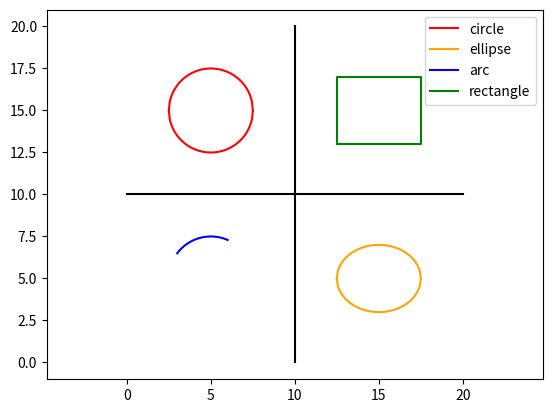

The matplotlib source for this figure:
import matplotlib.pyplot as plt

def plot_circle(a, b, r):

    x_coordinates = []
    y_coordinates = []
    
    x = a - r
    while(x <= a + r):
        
        x_coordinates.append(x)
        y = ((r ** 2 - (x - a) ** 2) ** 0.5 ) + b
        y_coordinates.append(y)
        x += 0.05
        x = round(x, 2)

    y_coordinates_negative = []

    x = a - r
    while(x <= a + r):
        
        y = -((r ** 2 - (x - a) ** 2) ** 0.5) + b
        y_coordinates_negative.append(y)
        x += 0.05
        x = round(x, 2)

    # print(x_coordinates)
    # print(y_coordinates)

    plt.plot(x_coordinates, y_coordinates, color = "red", label = "circle")
    plt.plot(x_coordinates, y_coordinates_negative, color = "red")

def plot_arc(a, b, r, start_x, end_x):

    x_coordinates = []
    y_coordinates = []
    
    x = start_x
    while(x <= end_x):
        
        x_coordinates.append(x)
        y = ((r ** 2 - (x - a) ** 2) ** 0.5 ) + b
        y_coordinates.append(y)
        x += 0.05
        x = round(x, 2)

    plt.plot(x_coordinates, y_coordinates, color = "blue", label = "arc")
    
def plot_ellipse(h, k, a, b):

    x_coordinates = []
    y_coordinates = []
    
    x = h - a
    while(x <= h + a):
        
        x_coordinates.append(x)
        y = ((b/a) * (a ** 2 - (x - h) ** 2) ** 0.5) + k
        y_coordinates.append(y)
        x += 0.05
        x = round(x, 2)

    y_coordinates_negative = []

    x = h - a
    while(x <= h + a):
        
        y = -((b/a) * (a ** 2 - (x - h) ** 2) ** 0.5) + k
        y_coordinates_negative.append(y)
        x += 0.05
        x = round(x, 2)

    # print(x_coordinates)
    # print(y_coordinates)

    plt.plot(x_coordinates, y_coordinates, color = "orange", label = "ellipse")
    plt.plot(x_coordinates, y_coordinates_negative, color = "orange")

        
def split_and_draw():
    
    div_line_1_x = [10, 10]
    div_line_1_y = [0, 20]
    
    div_line_2_x = [0, 20]
    div_line_2_y = [10, 10]


    rect_x = [12.5, 17.5, 17.5, 12.5, 12.5]
    rect_y = [13, 13, 17, 17, 13]
    
    plot_circle(5, 15, 2.5)
    plot_ellipse(15, 5, 2.5, 2)
    plot_arc(5, 5, 2.5, 3, 6)

    plt.plot(div_line_1_x, div_line_1_y, color = "black")
    plt.plot(div_line_2_x, div_line_2_y, color = "black")
    plt.plot(rect_x, rect_y, color = "green", label = "rectangle")
    plt.axis("equal")
    plt.legend()
    plt.show()
    
def main():
    print("Plotting, please wait...")
    split_and_draw()

if(__name__ == "__main__"):
    print()
    main()
    print()
